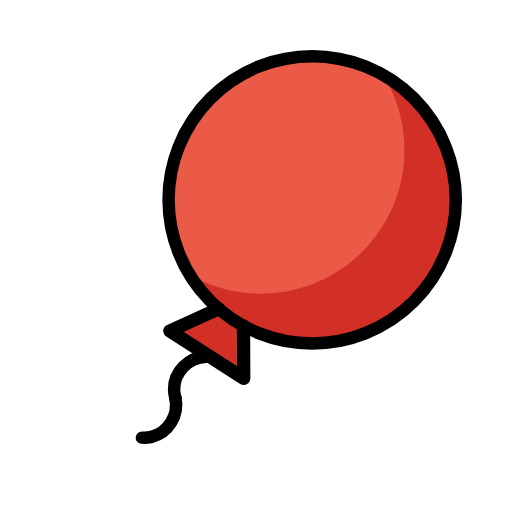
t = 0.00 s
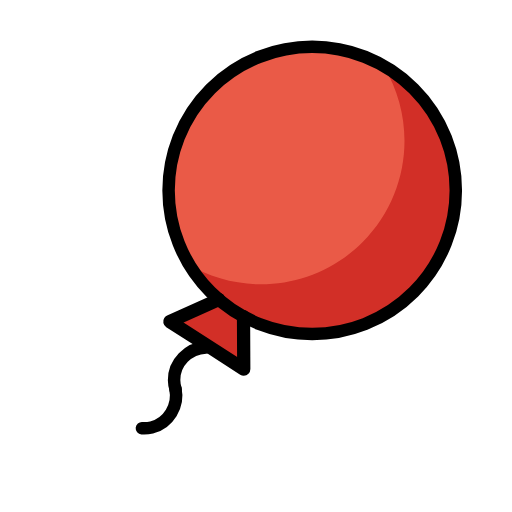
t = 0.35 s
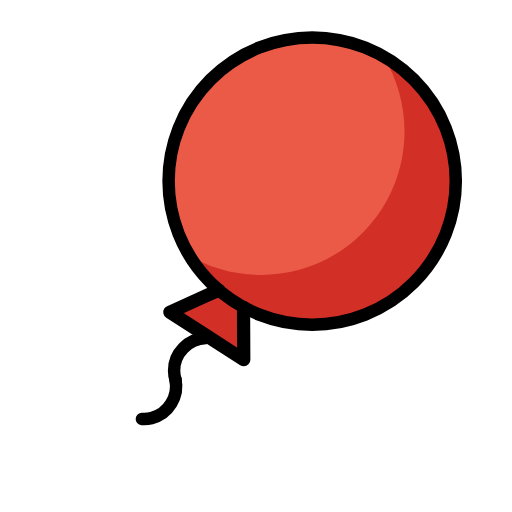
t = 0.70 s
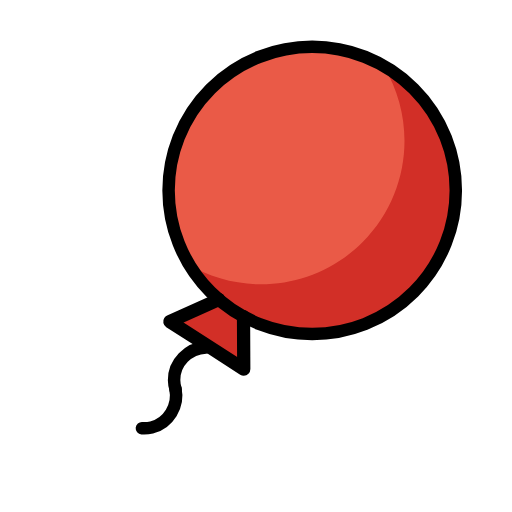
t = 1.05 s
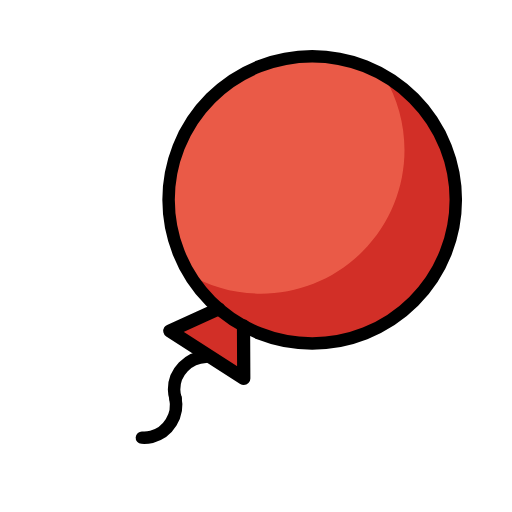
t = 1.40 s
t = 1.75 s: frame unchanged from t = 0.00 s, image omitted

The animated SVG that drew these frames (rendered in a browser with its animation timeline set to each time). Animation: 1 SMIL element (animateTransform=1); one cycle of 2.10 s, repeats indefinitely.

<?xml version='1.0' encoding='utf-8'?>
<svg xmlns="http://www.w3.org/2000/svg" id="emoji" viewBox="-5 -5 82 82" version="1.1" width="200" height="200" role="img">
  <title>OpenMoji: balloon</title><g><g id="color">
    <polygon fill="#D22F27" points="33.9763,42.6906 34.0061,49.1497 34.0359,55.6089 28.1166,51.8019 22.1972,47.995 28.0868,45.3428" />
    <circle cx="45" cy="27" r="23.0003" fill="#EA5A47" />
    <path fill="#D22F27" d="M60.8265,10.549c-1.3409-1.3409-2.8082-2.477-4.3606-3.4175c5.3598,8.8471,4.2238,20.5254-3.4175,28.1667 s-19.3196,8.7774-28.1667,3.4175c0.9405,1.5525,2.0767,3.0197,3.4175,4.3606c8.9822,8.9822,23.5452,8.9822,32.5273,0 C69.8087,34.0942,69.8087,19.5312,60.8265,10.549z" />
  </g>
  <g id="hair" />
  <g id="skin" />
  <g id="skin-shadow" />
  <g id="line">
    <polyline fill="none" stroke="#000000" stroke-linecap="round" stroke-linejoin="round" stroke-miterlimit="10" stroke-width="2.1216" points="34,47.2098 34.01,49.1498 34.04,55.6098 28.12,51.7998 22.2,47.9998 28.09,45.3398 30.04,44.4598" />
    <circle cx="45" cy="27" r="23.0003" fill="none" stroke="#000000" stroke-miterlimit="10" stroke-width="2" />
    <path fill="none" stroke="#000000" stroke-linecap="round" stroke-linejoin="round" stroke-miterlimit="10" stroke-width="2" d="M17.7253,65.09c0.5048,0.0395,1.0254-0.0002,1.547-0.1285c2.7035-0.6648,4.41-3.458,3.8116-6.2388" />
    <path fill="none" stroke="#000000" stroke-linecap="round" stroke-linejoin="round" stroke-miterlimit="10" stroke-width="2" d="M23.1406,58.907c-0.1631-0.4794-0.2535-0.9936-0.2582-1.5307c-0.0246-2.7839,2.2596-5.1284,5.102-5.2364" />
  </g>
<animateTransform attributeName="transform" type="translate" values="0 0;0 -3;0 0;0 0" dur="2.1s" repeatCount="indefinite" /></g></svg>
